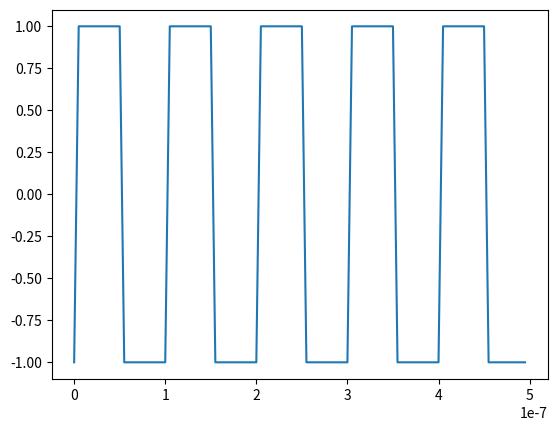

Reproduce this figure in Python.
import numpy as np
from scipy import signal
import matplotlib.pyplot as plt


N = 100
DT = 5e-9

T = N*DT

(t,step) = np.linspace(0,T, num=N, endpoint=False, retstep=True)
print(f'Step: {step}')

#this janky step gets rid of some rounding issues I have
t = t - DT/100


pri = 100e-9
f = 1.0 / pri
print(f'Frequency: {f}')
wave = signal.square(2*np.pi * f * t)

plt.plot(t,wave)
plt.show()